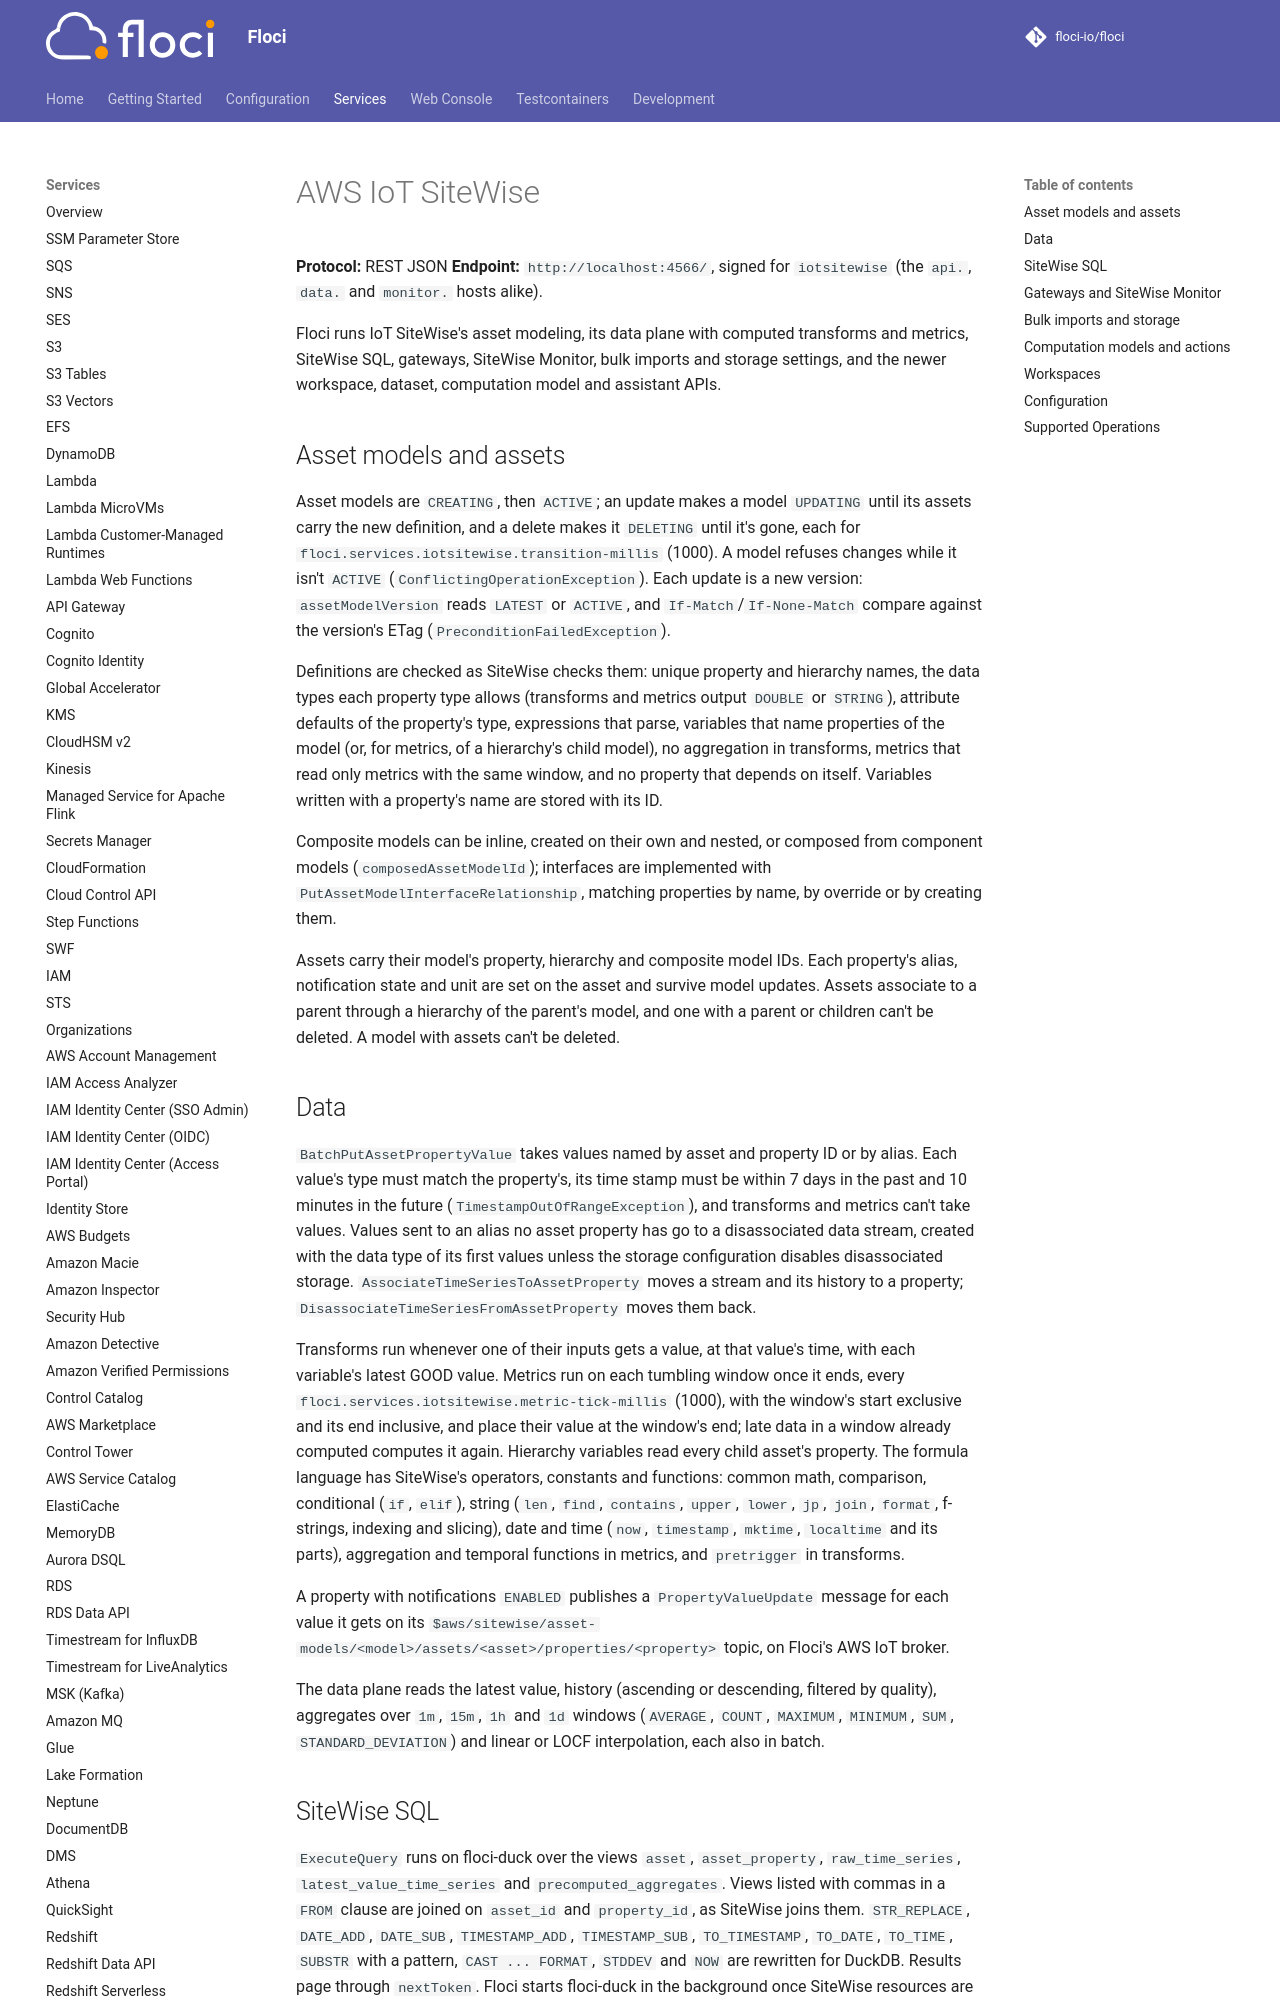

repository: alchemy-run/floci · page: services/iotsitewise/index.html · generator: mkdocs

# AWS IoT SiteWise

**Protocol:** REST JSON
**Endpoint:** `http://localhost:4566/`, signed for `iotsitewise` (the `api.`, `data.` and `monitor.` hosts alike).

Floci runs IoT SiteWise's asset modeling, its data plane with computed transforms and metrics, SiteWise SQL,
gateways, SiteWise Monitor, bulk imports and storage settings, and the newer workspace, dataset, computation model
and assistant APIs.

## Asset models and assets

Asset models are `CREATING`, then `ACTIVE`; an update makes a model `UPDATING` until its assets carry the new
definition, and a delete makes it `DELETING` until it's gone, each for
`floci.services.iotsitewise.transition-millis` (1000). A model refuses changes while it isn't `ACTIVE`
(`ConflictingOperationException`). Each update is a new version: `assetModelVersion` reads `LATEST` or `ACTIVE`, and
`If-Match`/`If-None-Match` compare against the version's ETag (`PreconditionFailedException`).

Definitions are checked as SiteWise checks them: unique property and hierarchy names, the data types each property
type allows (transforms and metrics output `DOUBLE` or `STRING`), attribute defaults of the property's type,
expressions that parse, variables that name properties of the model (or, for metrics, of a hierarchy's child model),
no aggregation in transforms, metrics that read only metrics with the same window, and no property that depends on
itself. Variables written with a property's name are stored with its ID.

Composite models can be inline, created on their own and nested, or composed from component models
(`composedAssetModelId`); interfaces are implemented with `PutAssetModelInterfaceRelationship`, matching properties
by name, by override or by creating them.

Assets carry their model's property, hierarchy and composite model IDs. Each property's alias, notification state and
unit are set on the asset and survive model updates. Assets associate to a parent through a hierarchy of the parent's
model, and one with a parent or children can't be deleted. A model with assets can't be deleted.
